Dataset: data (GitHub, OmarPelcastre/IA.FINAL). Classes: alfil, caballo, dama, peon, rey, torre.

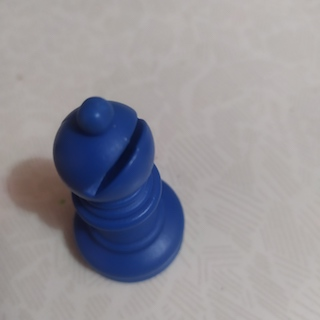
Label: alfil

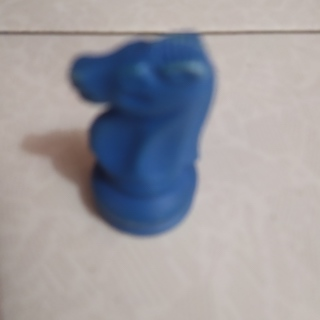
Label: caballo

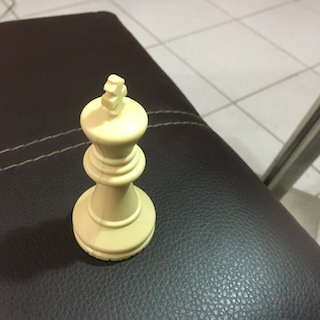
Label: rey

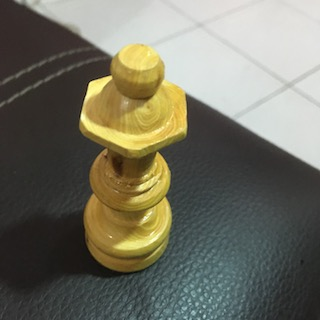
Label: dama

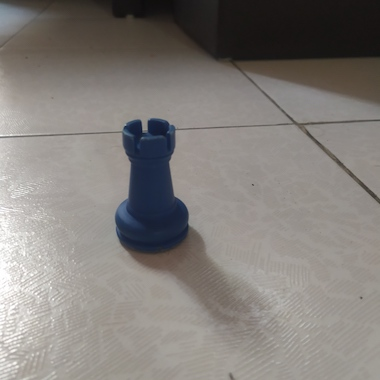
Label: torre

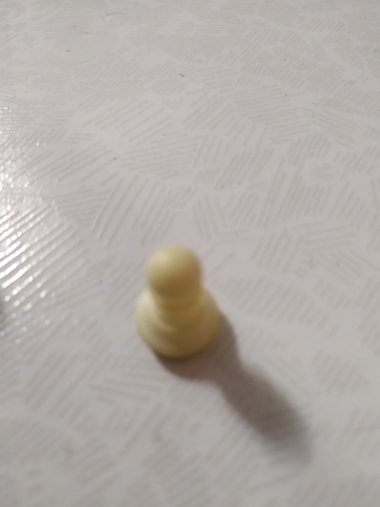
Label: peon
